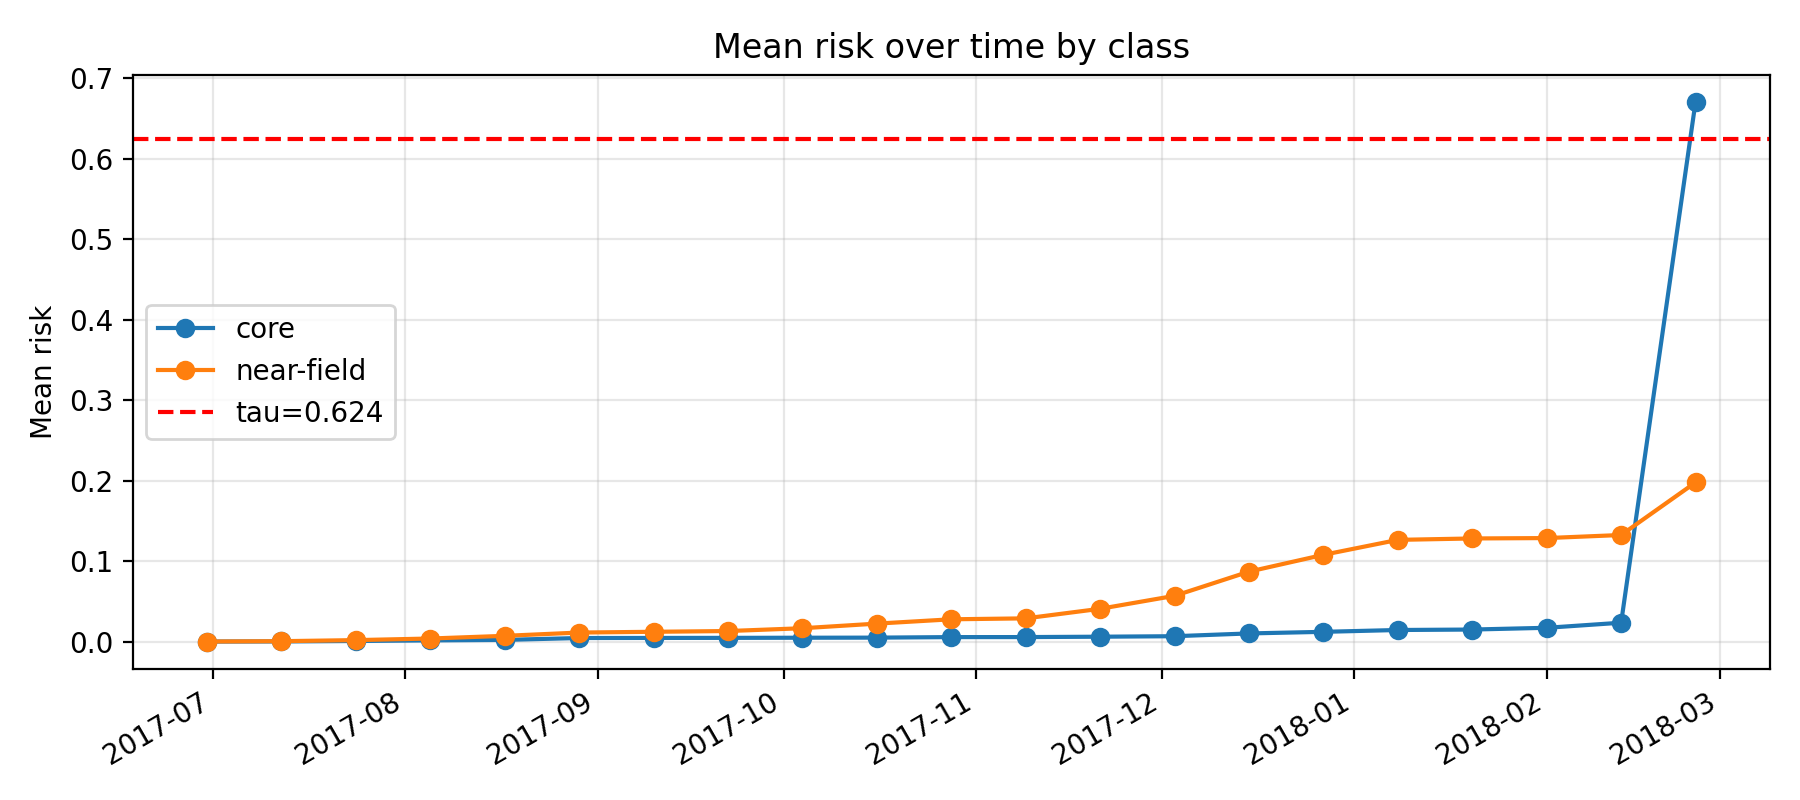

Source data for this figure (header and first rows):
k, epoch_col, epoch_date, core_mean_risk, near_mean_risk, far_mean_risk, gap_core_minus_near, gap_ci_lo, gap_ci_hi, is_near_event_window
11, D20170630, 2017-06-30, 1.5274588349711848e-06, 3.72782742488198e-05, 0.0006217, -3.5750815413848613e-05, -9.166223244392314e-05, -4.986407930118741e-07, 0
12, D20170712, 2017-07-12, 0.0001464, 0.0004771, 0.001693, -0.0003306, -0.0008588, -6.595052109332764e-05, 0
13, D20170724, 2017-07-24, 0.0006982, 0.001799, 0.006295, -0.001101, -0.002028, -0.0002241, 0
14, D20170805, 2017-08-05, 0.001452, 0.003782, 0.009181, -0.00233, -0.003756, -0.0008974, 0
15, D20170817, 2017-08-17, 0.00207, 0.007107, 0.01313, -0.005037, -0.007153, -0.003022, 0
16, D20170829, 2017-08-29, 0.004403, 0.01119, 0.01647, -0.006789, -0.009642, -0.004003, 0
17, D20170910, 2017-09-10, 0.004503, 0.01214, 0.01699, -0.00764, -0.01142, -0.004504, 0
18, D20170922, 2017-09-22, 0.004591, 0.01307, 0.01782, -0.008483, -0.01201, -0.005386, 0
19, D20171004, 2017-10-04, 0.004762, 0.01656, 0.0187, -0.0118, -0.01571, -0.008084, 0
20, D20171016, 2017-10-16, 0.004887, 0.0223, 0.02199, -0.01741, -0.02293, -0.01149, 0
21, D20171028, 2017-10-28, 0.005539, 0.02767, 0.02478, -0.02213, -0.02927, -0.01579, 0
22, D20171109, 2017-11-09, 0.005576, 0.02883, 0.02552, -0.02325, -0.03018, -0.01696, 0
23, D20171121, 2017-11-21, 0.00603, 0.04072, 0.0301, -0.03469, -0.04141, -0.02681, 0
24, D20171203, 2017-12-03, 0.006651, 0.05682, 0.03387, -0.05017, -0.06049, -0.04073, 0
25, D20171215, 2017-12-15, 0.0101, 0.08689, 0.04074, -0.07679, -0.08934, -0.06679, 0
26, D20171227, 2017-12-27, 0.01209, 0.1078, 0.044, -0.09568, -0.1112, -0.08267, 1
27, D20180108, 2018-01-08, 0.01437, 0.1264, 0.04651, -0.112, -0.1267, -0.09843, 1
28, D20180120, 2018-01-20, 0.01493, 0.1281, 0.04739, -0.1132, -0.1293, -0.09771, 1
29, D20180201, 2018-02-01, 0.01711, 0.1286, 0.04833, -0.1115, -0.1279, -0.0948, 1
30, D20180213, 2018-02-13, 0.02343, 0.1324, 0.05685, -0.109, -0.1275, -0.08966, 1
31, D20180225, 2018-02-25, 0.6709, 0.1978, 0.07605, 0.4731, 0.4359, 0.5152, 0
